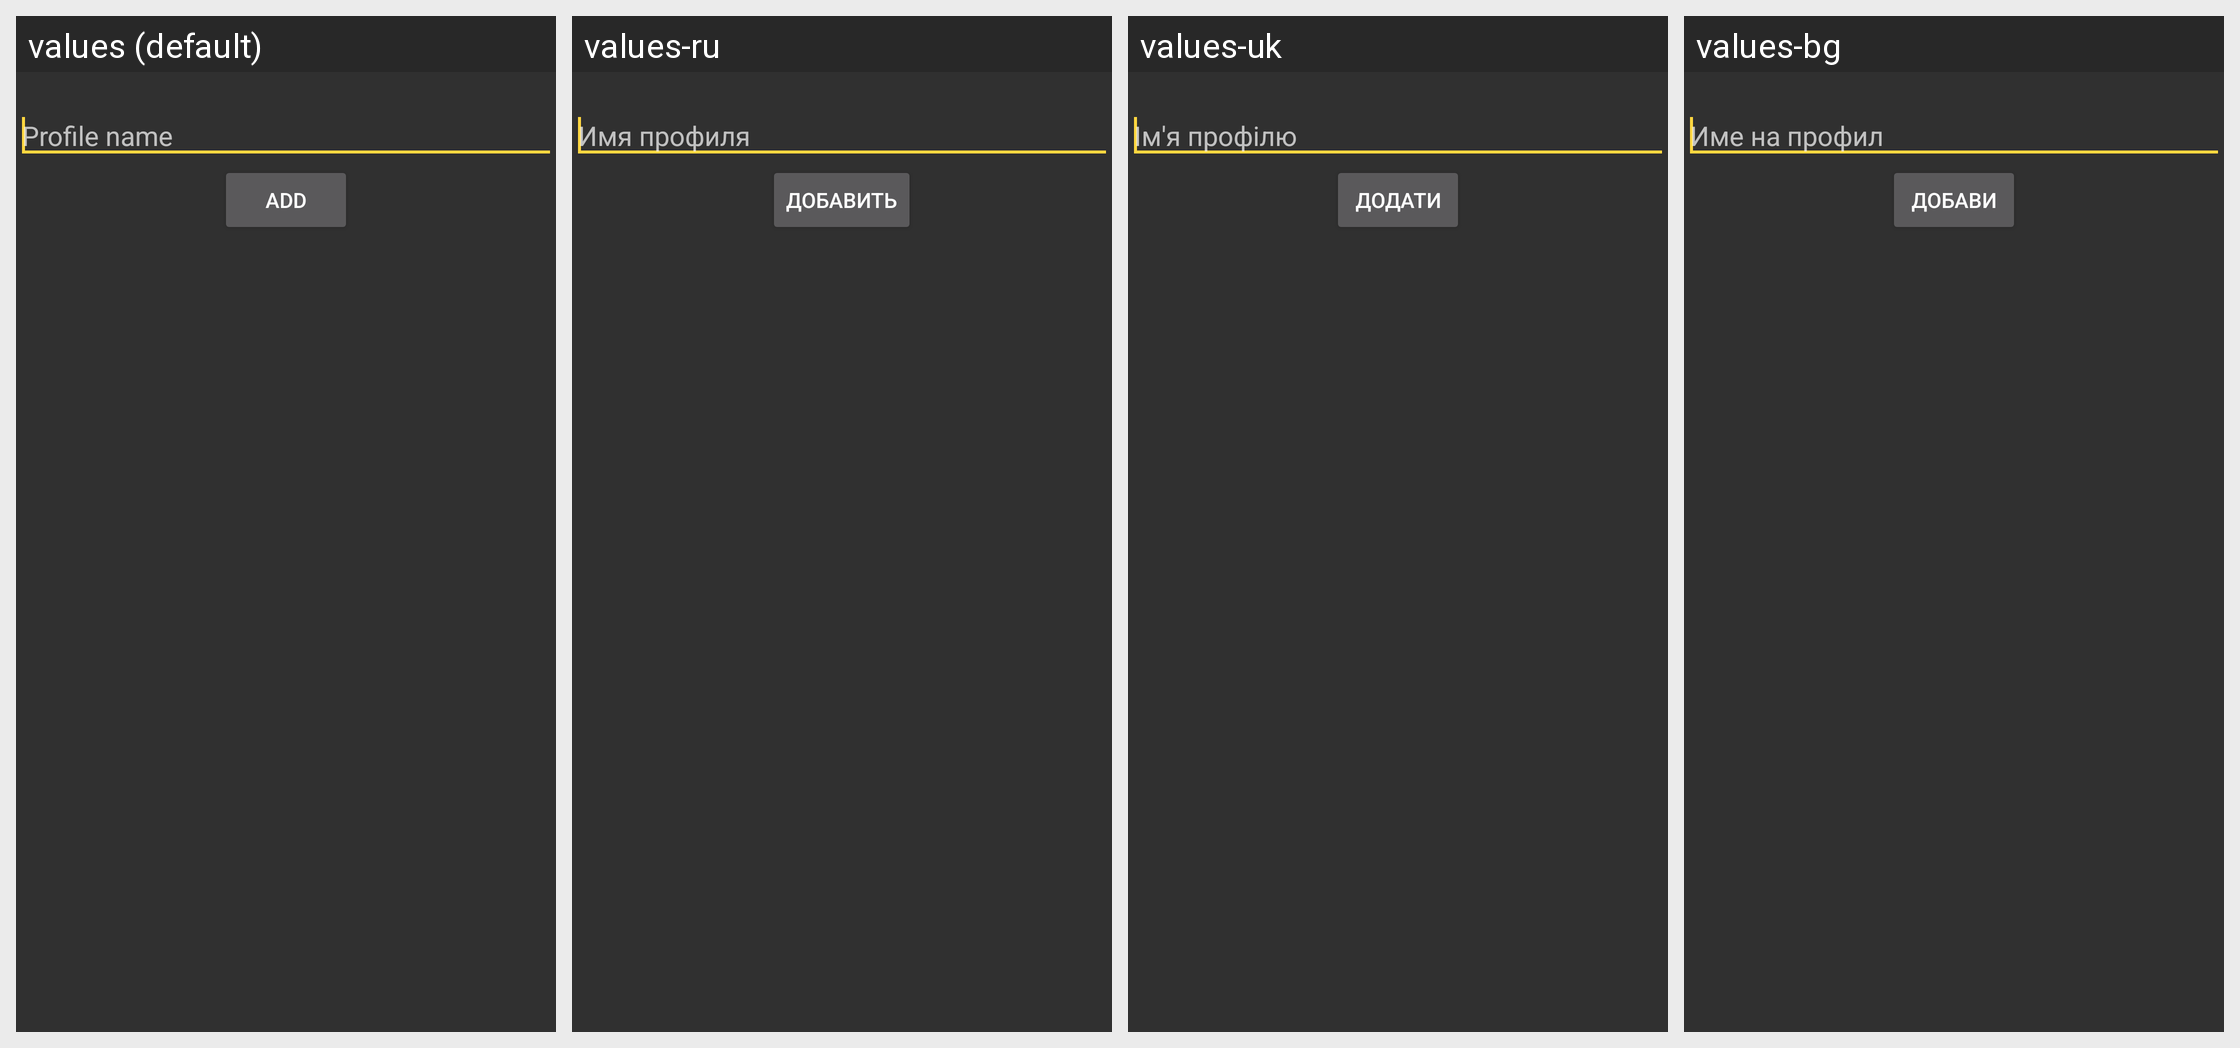

Here is an Android app screen in its default locale and in the app's own translations. Write out the translated-string differences for the strings that appear on this screen.
Android screen res/layout/profile_adddialog.xml rendered under 4 locales, left to right: values (default), values-ru, values-uk, values-bg. Device: Nexus 5 (rendered at 1080×1920; each locale shown at half size, 540×960, under a caption strip naming it); theme AppDarkTheme.
Other locales in the repository, not shown: values-af, values-ar, values-ast-rES, values-az, values-bn, values-bs, values-ca, values-cs, values-da, values-de, values-el, values-es, values-eu, values-fa, values-fi, values-fr, values-he, values-hi, values-hr, values-hu, values-in, values-it, values-ja, values-kn, values-ko, values-ml-rIN, values-ms, values-nb, values-nl, values-pl, values-pt, values-pt-rBR, values-ro, values-sk, values-sl, values-sr, values-sr-rCS, values-sv, values-ta, values-th, values-tr, values-ur-rPK, values-vi, values-zh, values-zh-rCN, values-zh-rTW.
Strings drawn on this screen, with the default value and each locale's value (text and hints the layout hard-codes, and strings that could not be matched under every locale, appear in the picture but are not listed):

insert_profile
  values: Profile name
  values-ru: Имя профиля
  values-uk: Ім'я профілю
  values-bg: Име на профил

add
  values: Add
  values-ru: Добавить
  values-uk: Додати
  values-bg: Добави
